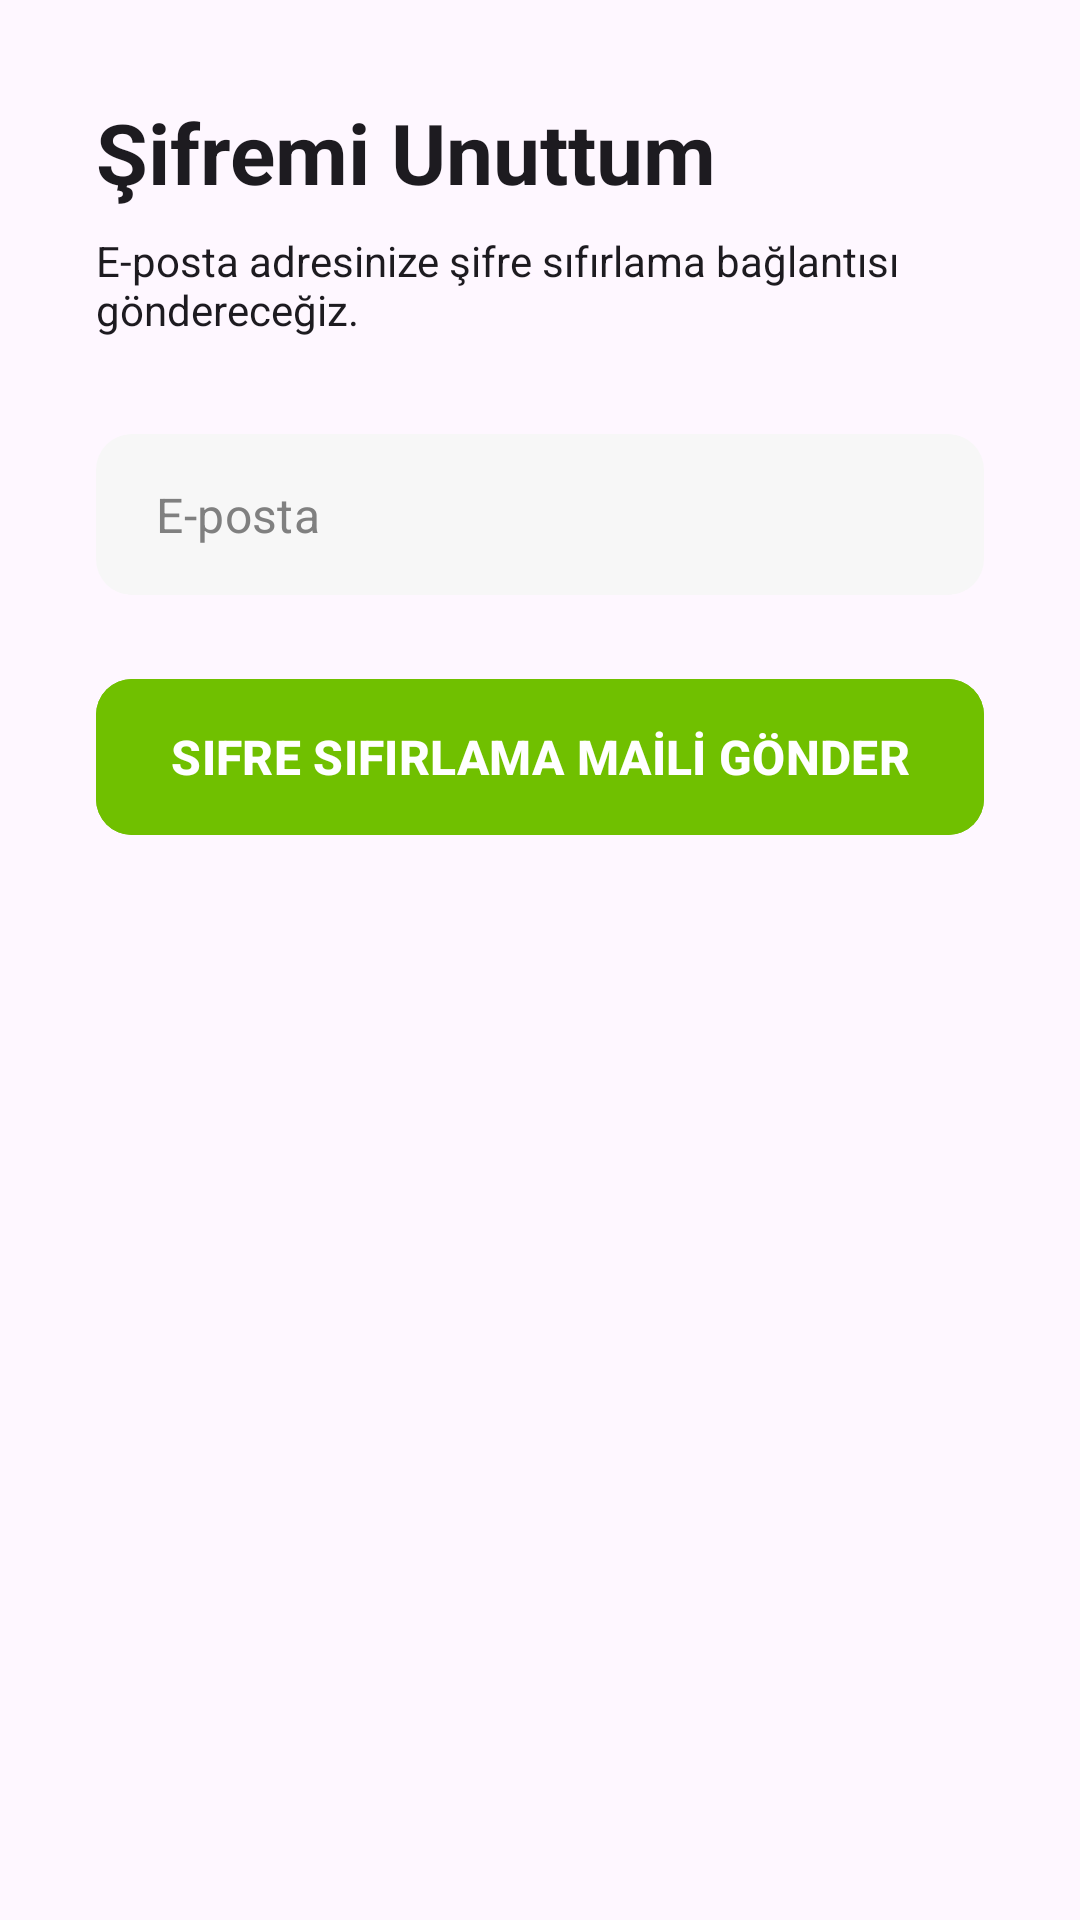

Produce the Android XML layout that renders to this screen, including the resource entries it uses.
<!-- AndroidManifest.xml: application theme Theme.SmartLang -->
<!-- res/layout/fragment_forgot_password.xml -->
<?xml version="1.0" encoding="utf-8"?>
<ScrollView xmlns:android="http://schemas.android.com/apk/res/android"
    xmlns:app="http://schemas.android.com/apk/res-auto"
    android:layout_width="match_parent"
    android:layout_height="match_parent"
    android:fillViewport="true"
    android:background="?android:attr/colorBackground">

    <androidx.constraintlayout.widget.ConstraintLayout
        android:layout_width="match_parent"
        android:layout_height="wrap_content"
        android:padding="32dp">

        <TextView
            android:id="@+id/tv_title"
            android:layout_width="0dp"
            android:layout_height="wrap_content"
            android:text="Şifremi Unuttum"
            android:textColor="?android:attr/textColorPrimary"
            android:textSize="28sp"
            android:textStyle="bold"
            app:layout_constraintEnd_toEndOf="parent"
            app:layout_constraintStart_toStartOf="parent"
            app:layout_constraintTop_toTopOf="parent" />

        <TextView
            android:id="@+id/tv_description"
            android:layout_width="0dp"
            android:layout_height="wrap_content"
            android:layout_marginTop="8dp"
            android:text="E-posta adresinize şifre sıfırlama bağlantısı göndereceğiz."
            android:textColor="?android:attr/textColorPrimary"
            android:textSize="14sp"
            app:layout_constraintStart_toStartOf="parent"
            app:layout_constraintEnd_toEndOf="parent"
            app:layout_constraintTop_toBottomOf="@id/tv_title" />

        <com.google.android.material.textfield.TextInputLayout
            android:id="@+id/til_email"
            style="@style/Widget.MaterialComponents.TextInputLayout.OutlinedBox.Dense"
            android:layout_width="0dp"
            android:layout_height="wrap_content"
            android:layout_marginTop="32dp"
            app:boxStrokeWidth="0dp"
            app:boxStrokeWidthFocused="0dp"
            app:hintEnabled="false"
            app:layout_constraintEnd_toEndOf="parent"
            app:layout_constraintStart_toStartOf="parent"
            app:layout_constraintTop_toBottomOf="@id/tv_description">

            <com.google.android.material.textfield.TextInputEditText
                android:id="@+id/et_email"
                android:layout_width="match_parent"
                android:layout_height="wrap_content"
                android:background="@drawable/bg_input_field"
                android:textColor="@color/input_text_color_dynamic"
                android:textColorHint="@color/input_hint_color_dynamic"
                android:hint="E-posta"
                android:inputType="textEmailAddress"
                android:paddingStart="20dp"
                android:paddingTop="16dp"
                android:paddingEnd="20dp"
                android:paddingBottom="16dp" />

        </com.google.android.material.textfield.TextInputLayout>

        <com.google.android.material.button.MaterialButton
            android:id="@+id/btn_send_reset_email"
            android:layout_width="0dp"
            android:layout_height="60dp"
            android:layout_marginTop="24dp"
            android:backgroundTint="@color/button_green"
            android:text="SIFRE SIFIRLAMA MAİLİ GÖNDER"
            android:textColor="@color/white"
            android:textSize="16sp"
            android:textStyle="bold"
            app:cornerRadius="12dp"
            app:layout_constraintEnd_toEndOf="parent"
            app:layout_constraintStart_toStartOf="parent"
            app:layout_constraintTop_toBottomOf="@id/til_email" />

        <ProgressBar
            android:id="@+id/pb_loading"
            android:layout_width="wrap_content"
            android:layout_height="wrap_content"
            android:visibility="gone"
            app:layout_constraintTop_toTopOf="parent"
            app:layout_constraintBottom_toBottomOf="parent"
            app:layout_constraintStart_toStartOf="parent"
            app:layout_constraintEnd_toEndOf="parent"
            android:elevation="10dp"/>

    </androidx.constraintlayout.widget.ConstraintLayout>

</ScrollView>
<!-- resources referenced by this layout -->
<resources>
  <color name="button_green">#70C000</color>
  <color name="input_hint_color_dynamic">#808080</color>
  <color name="input_text_color_dynamic">#000000</color>
  <color name="white">#FFFFFFFF</color>
  <!-- drawable bg_input_field (drawable) -->
  <?xml version="1.0" encoding="utf-8"?>
  <shape xmlns:android="http://schemas.android.com/apk/res/android"
      android:shape="rectangle">
  
      <solid android:color="@color/input_field_background_dynamic" />
  
      <corners android:radius="12dp" />
  </shape>
  <style name="Theme.SmartLang" parent="Base.Theme.SmartLang" />
  <color name="input_field_background_dynamic">#F7F7F7</color>
  <style name="Base.Theme.SmartLang" parent="Theme.Material3.DayNight.NoActionBar">
      </style>
</resources>
